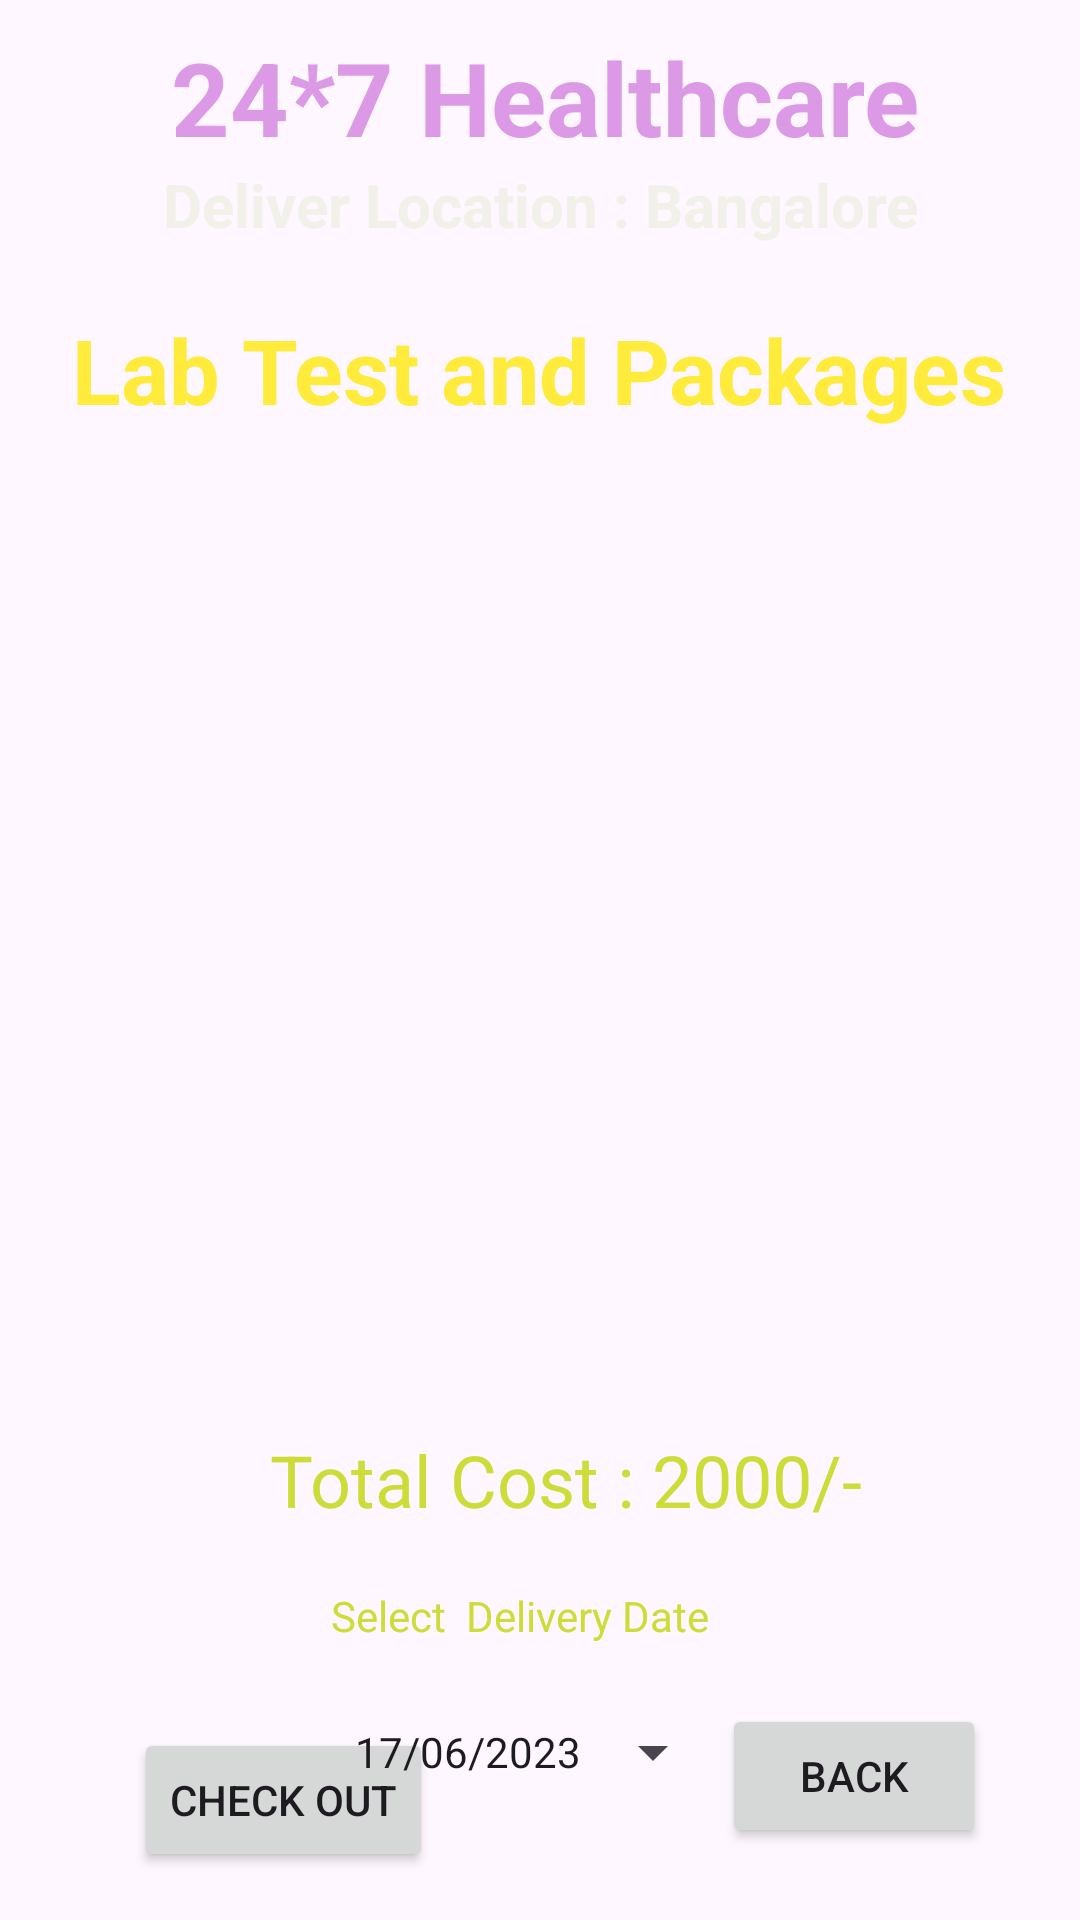

This screen was rendered from an Android layout file. Write that file and the resources it references.
<!-- AndroidManifest.xml: application theme Theme.Medicinedatabase -->
<!-- res/layout/activity_cart_buy_medicine.xml -->
<?xml version="1.0" encoding="utf-8"?>
<androidx.constraintlayout.widget.ConstraintLayout xmlns:android="http://schemas.android.com/apk/res/android"
    xmlns:app="http://schemas.android.com/apk/res-auto"
    xmlns:tools="http://schemas.android.com/tools"
    android:layout_width="match_parent"
    android:layout_height="match_parent"
    android:background="@drawable/background"
    tools:context=".CartBuyMedicineActivity">

    <TextView
        android:id="@+id/textViewBMCartTotalPrice"
        android:layout_width="wrap_content"
        android:layout_height="wrap_content"
        android:layout_marginTop="28dp"
        android:text="Total Cost : 2000/-"
        android:textColor="#CDDC39"
        android:textSize="24sp"
        app:layout_constraintEnd_toEndOf="parent"
        app:layout_constraintHorizontal_bias="0.554"
        app:layout_constraintStart_toStartOf="parent"
        app:layout_constraintTop_toBottomOf="@+id/listViewHA" />

    <TextView
        android:id="@+id/textView_logo6"
        android:layout_width="wrap_content"
        android:layout_height="wrap_content"
        android:layout_marginTop="48dp"
        android:text="Deliver Location : Bangalore"
        android:textAlignment="center"
        android:textColor="#F1F0E9"
        android:textSize="20sp"
        android:textStyle="bold"
        app:layout_constraintBottom_toBottomOf="parent"
        app:layout_constraintEnd_toEndOf="parent"
        app:layout_constraintStart_toStartOf="parent"
        app:layout_constraintTop_toTopOf="parent"
        app:layout_constraintVertical_bias="0.012" />

    <TextView
        android:id="@+id/textView_logo3"
        android:layout_width="wrap_content"
        android:layout_height="wrap_content"
        android:text="24*7 Healthcare"
        android:textColor="#DB99E6"
        android:textSize="34sp"
        android:textStyle="bold"
        app:layout_constraintBottom_toBottomOf="parent"
        app:layout_constraintEnd_toEndOf="parent"
        app:layout_constraintHorizontal_bias="0.518"
        app:layout_constraintStart_toStartOf="parent"
        app:layout_constraintTop_toTopOf="parent"
        app:layout_constraintVertical_bias="0.016" />

    <TextView
        android:id="@+id/textViewHADTitle"
        android:layout_width="wrap_content"
        android:layout_height="wrap_content"
        android:layout_marginTop="48dp"
        android:text="Lab Test and Packages"
        android:textAlignment="center"
        android:textColor="#FFEB3B"
        android:textSize="30sp"
        android:textStyle="bold"
        app:layout_constraintBottom_toBottomOf="parent"
        app:layout_constraintEnd_toEndOf="parent"
        app:layout_constraintHorizontal_bias="0.494"
        app:layout_constraintStart_toStartOf="parent"
        app:layout_constraintTop_toBottomOf="@+id/textView_logo3"
        app:layout_constraintVertical_bias="0.0" />

    <ListView
        android:id="@+id/listViewHA"
        android:layout_width="366dp"
        android:layout_height="307dp"
        android:layout_margin="10dp"
        android:layout_marginStart="16dp"
        android:layout_marginEnd="16dp"
        app:layout_constraintBottom_toBottomOf="parent"
        app:layout_constraintEnd_toEndOf="parent"
        app:layout_constraintHorizontal_bias="0.461"
        app:layout_constraintStart_toStartOf="parent"
        app:layout_constraintTop_toBottomOf="@+id/textView_logo3"
        app:layout_constraintVertical_bias="0.298" />

    <Button
        android:id="@+id/buttonHADBack"
        android:layout_width="wrap_content"
        android:layout_height="wrap_content"
        android:layout_marginBottom="24dp"
        android:text="BACK"
        app:layout_constraintBottom_toBottomOf="parent"
        app:layout_constraintEnd_toEndOf="parent"
        app:layout_constraintHorizontal_bias="0.885"
        app:layout_constraintStart_toStartOf="parent" />


    <Button
        android:id="@+id/buttonBMCartCheckout"
        android:layout_width="wrap_content"
        android:layout_height="wrap_content"
        android:layout_marginBottom="16dp"
        android:text="CHECK OUT"
        app:layout_constraintBottom_toBottomOf="parent"
        app:layout_constraintEnd_toEndOf="parent"
        app:layout_constraintHorizontal_bias="0.171"
        app:layout_constraintStart_toStartOf="parent" />

    <TextView
        android:id="@+id/textView3"
        android:layout_width="144dp"
        android:layout_height="0dp"
        android:layout_marginTop="80dp"
        android:text="Select  Delivery Date"
        android:textColor="#CDDC39"
        app:layout_constraintEnd_toEndOf="parent"
        app:layout_constraintHorizontal_bias="0.511"
        app:layout_constraintStart_toStartOf="parent"
        app:layout_constraintTop_toBottomOf="@+id/listViewHA" />

    <Button
        android:id="@+id/buttonCartBMDatePicker"
        style="?android:spinnerStyle"
        android:layout_width="wrap_content"
        android:layout_height="wrap_content"
        android:layout_marginTop="12dp"
        android:text="17/06/2023"
        app:layout_constraintEnd_toEndOf="parent"
        app:layout_constraintStart_toStartOf="parent"
        app:layout_constraintTop_toBottomOf="@+id/textView3" />


</androidx.constraintlayout.widget.ConstraintLayout>
<!-- resources referenced by this layout -->
<resources>
  <style name="Theme.Medicinedatabase" parent="Base.Theme.Medicinedatabase" />
  <style name="Base.Theme.Medicinedatabase" parent="Theme.Material3.DayNight.NoActionBar">
          
          
      </style>
</resources>
